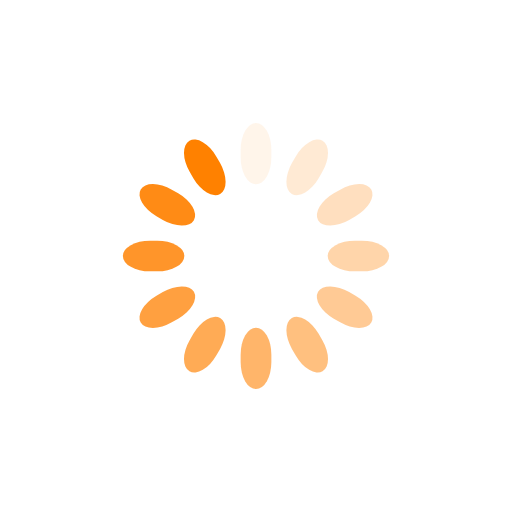
t = 0.00 s
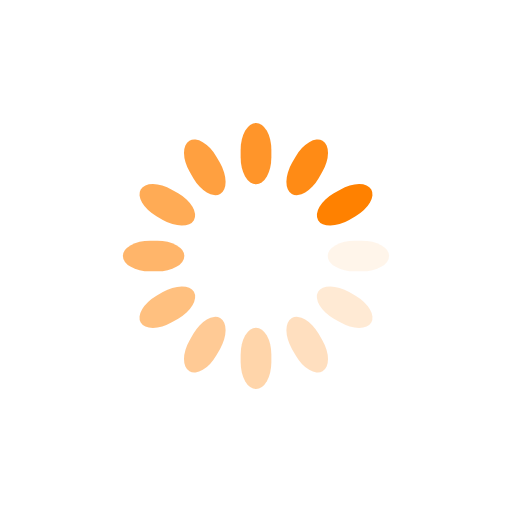
t = 0.25 s
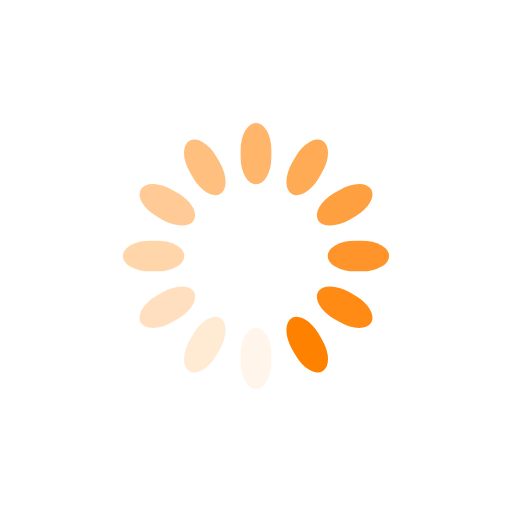
t = 0.50 s
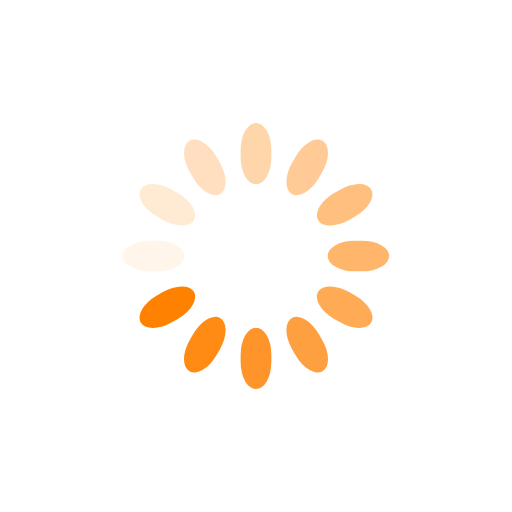
t = 0.75 s

The animated SVG that drew these frames (rendered in a browser with its animation timeline set to each time). Animation: 12 SMIL elements (animate=12); one cycle of 1.00 s, repeats indefinitely.

<?xml version="1.0" encoding="utf-8"?>
<svg xmlns="http://www.w3.org/2000/svg" xmlns:xlink="http://www.w3.org/1999/xlink" style="margin: auto; background: rgb(255, 255, 255); display: block; shape-rendering: auto;" width="200px" height="200px" viewBox="0 0 100 100" preserveAspectRatio="xMidYMid">
<g transform="rotate(0 50 50)">
  <rect x="47" y="24" rx="3" ry="5.28" width="6" height="12" fill="#ff8100">
    <animate attributeName="opacity" values="1;0" keyTimes="0;1" dur="1s" begin="-0.9166666666666666s" repeatCount="indefinite"></animate>
  </rect>
</g><g transform="rotate(30 50 50)">
  <rect x="47" y="24" rx="3" ry="5.28" width="6" height="12" fill="#ff8100">
    <animate attributeName="opacity" values="1;0" keyTimes="0;1" dur="1s" begin="-0.8333333333333334s" repeatCount="indefinite"></animate>
  </rect>
</g><g transform="rotate(60 50 50)">
  <rect x="47" y="24" rx="3" ry="5.28" width="6" height="12" fill="#ff8100">
    <animate attributeName="opacity" values="1;0" keyTimes="0;1" dur="1s" begin="-0.75s" repeatCount="indefinite"></animate>
  </rect>
</g><g transform="rotate(90 50 50)">
  <rect x="47" y="24" rx="3" ry="5.28" width="6" height="12" fill="#ff8100">
    <animate attributeName="opacity" values="1;0" keyTimes="0;1" dur="1s" begin="-0.6666666666666666s" repeatCount="indefinite"></animate>
  </rect>
</g><g transform="rotate(120 50 50)">
  <rect x="47" y="24" rx="3" ry="5.28" width="6" height="12" fill="#ff8100">
    <animate attributeName="opacity" values="1;0" keyTimes="0;1" dur="1s" begin="-0.5833333333333334s" repeatCount="indefinite"></animate>
  </rect>
</g><g transform="rotate(150 50 50)">
  <rect x="47" y="24" rx="3" ry="5.28" width="6" height="12" fill="#ff8100">
    <animate attributeName="opacity" values="1;0" keyTimes="0;1" dur="1s" begin="-0.5s" repeatCount="indefinite"></animate>
  </rect>
</g><g transform="rotate(180 50 50)">
  <rect x="47" y="24" rx="3" ry="5.28" width="6" height="12" fill="#ff8100">
    <animate attributeName="opacity" values="1;0" keyTimes="0;1" dur="1s" begin="-0.4166666666666667s" repeatCount="indefinite"></animate>
  </rect>
</g><g transform="rotate(210 50 50)">
  <rect x="47" y="24" rx="3" ry="5.28" width="6" height="12" fill="#ff8100">
    <animate attributeName="opacity" values="1;0" keyTimes="0;1" dur="1s" begin="-0.3333333333333333s" repeatCount="indefinite"></animate>
  </rect>
</g><g transform="rotate(240 50 50)">
  <rect x="47" y="24" rx="3" ry="5.28" width="6" height="12" fill="#ff8100">
    <animate attributeName="opacity" values="1;0" keyTimes="0;1" dur="1s" begin="-0.25s" repeatCount="indefinite"></animate>
  </rect>
</g><g transform="rotate(270 50 50)">
  <rect x="47" y="24" rx="3" ry="5.28" width="6" height="12" fill="#ff8100">
    <animate attributeName="opacity" values="1;0" keyTimes="0;1" dur="1s" begin="-0.16666666666666666s" repeatCount="indefinite"></animate>
  </rect>
</g><g transform="rotate(300 50 50)">
  <rect x="47" y="24" rx="3" ry="5.28" width="6" height="12" fill="#ff8100">
    <animate attributeName="opacity" values="1;0" keyTimes="0;1" dur="1s" begin="-0.08333333333333333s" repeatCount="indefinite"></animate>
  </rect>
</g><g transform="rotate(330 50 50)">
  <rect x="47" y="24" rx="3" ry="5.28" width="6" height="12" fill="#ff8100">
    <animate attributeName="opacity" values="1;0" keyTimes="0;1" dur="1s" begin="0s" repeatCount="indefinite"></animate>
  </rect>
</g>
<!-- [ldio] generated by https://loading.io/ --></svg>
